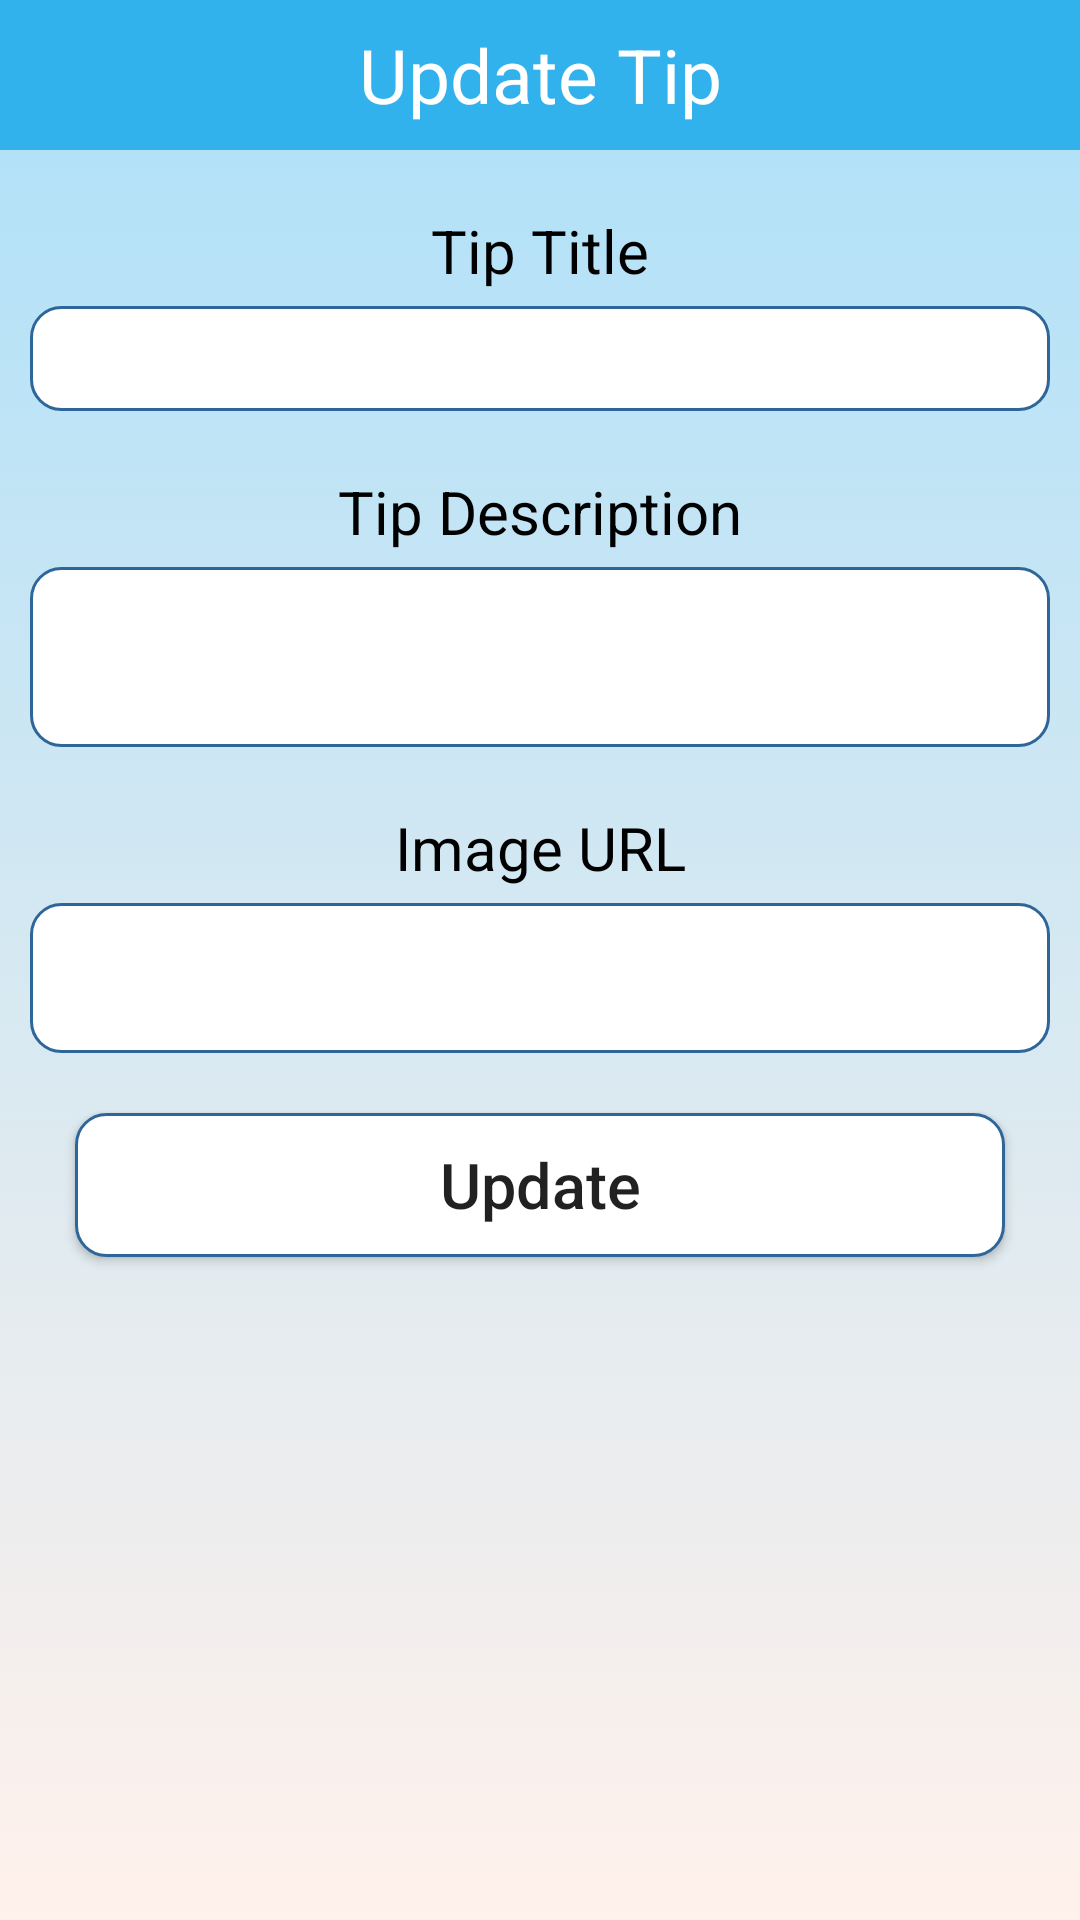

Android layout source for this screen:
<!-- AndroidManifest.xml: application theme Theme.Care_Mobile_App -->
<!-- res/layout/update_tips_popup.xml -->
<?xml version="1.0" encoding="utf-8"?>
<LinearLayout xmlns:android="http://schemas.android.com/apk/res/android"
    android:layout_width="match_parent"
    android:layout_height="match_parent"
    android:orientation="vertical"
    android:background="@drawable/gradient_background">

    <TextView
        android:layout_width="match_parent"
        android:layout_height="50dp"
        android:text="Update Tip"
        android:background="@color/purple_500"
        android:textSize="25dp"
        android:gravity="center"
        android:textColor="#FFF"/>

    <TextView
        android:layout_width="match_parent"
        android:layout_height="wrap_content"
        android:layout_marginTop="20dp"
        android:layout_marginBottom="5dp"
        android:gravity="center"
        android:text="Tip Title"
        android:textColor="@color/black"
        android:textSize="20sp" />

    <EditText
        android:id="@+id/update_tip_title"
        android:layout_width="match_parent"
        android:layout_height="35dp"
        android:layout_marginLeft="10dp"
        android:layout_marginRight="10dp"
        android:background="@drawable/rounded"
        android:gravity="center"
        android:textColor="@color/black" />

    <TextView
        android:layout_width="match_parent"
        android:layout_height="wrap_content"
        android:layout_marginTop="20dp"
        android:layout_marginBottom="5dp"
        android:gravity="center"
        android:text="Tip Description"
        android:textColor="@color/black"
        android:textSize="20sp" />

    <EditText
        android:id="@+id/update_tip_description"
        android:layout_width="match_parent"
        android:layout_height="60dp"
        android:layout_marginLeft="10dp"
        android:layout_marginRight="10dp"
        android:background="@drawable/rounded"
        android:gravity="center"
        android:textColor="@color/black" />

    <TextView
        android:layout_width="match_parent"
        android:layout_height="wrap_content"
        android:layout_marginTop="20dp"
        android:layout_marginBottom="5dp"
        android:gravity="center"
        android:text="Image URL"
        android:textColor="@color/black"
        android:textSize="20sp" />

    <EditText
        android:id="@+id/update_img_url"
        android:layout_width="match_parent"
        android:layout_height="50dp"
        android:layout_marginLeft="10dp"
        android:layout_marginRight="10dp"
        android:background="@drawable/rounded"
        android:gravity="center"
        android:textColor="@color/black" />

    <Button
        android:layout_width="match_parent"
        android:layout_height="wrap_content"
        android:layout_marginLeft="25dp"
        android:layout_marginRight="25dp"
        android:layout_marginTop="20dp"
        android:text="Update"
        android:textSize="21dp"
        android:textAllCaps="false"
        android:background="@drawable/rounded"
        android:gravity="center"
        android:id="@+id/btnUpdateTip"/>

</LinearLayout>
<!-- resources referenced by this layout -->
<resources>
  <color name="black">#FF000000</color>
  <color name="purple_500">#31B2EC</color>
  <!-- drawable gradient_background (drawable) -->
  <?xml version="1.0" encoding="utf-8"?>
  <selector xmlns:android="http://schemas.android.com/apk/res/android">
      <item>
          <shape>
              <gradient
                  android:angle="90"
                  android:startColor="#fff1eb"
                  android:endColor="#ace0f9"
                  android:type="linear"/>
          </shape>
      </item>
  </selector>
  <!-- drawable rounded (drawable) -->
  <?xml version="1.0" encoding="utf-8"?>
  <shape xmlns:android="http://schemas.android.com/apk/res/android">
  
      <solid android:color="#FFF"/>
      <stroke
          android:width="1dp"
          android:color="#2F6699"/>
      <corners android:radius="10dp"/>
  </shape>
  <style name="Theme.Care_Mobile_App" parent="Theme.MaterialComponents.Light.DarkActionBar">
          
          <item name="colorPrimary">@color/purple_500</item>
          <item name="colorPrimaryVariant">@color/purple_700</item>
          <item name="colorOnPrimary">@color/white</item>
          
          <item name="colorSecondary">@color/teal_200</item>
          <item name="colorSecondaryVariant">@color/teal_700</item>
          <item name="colorOnSecondary">@color/black</item>
          
          <item name="android:statusBarColor" tools:targetApi="l">?attr/colorPrimaryVariant</item>
          
      </style>
  <color name="purple_700">#31B2EC</color>
  <color name="white">#FFFFFFFF</color>
  <color name="teal_200">#FF03DAC5</color>
  <color name="teal_700">#FF018786</color>
</resources>
